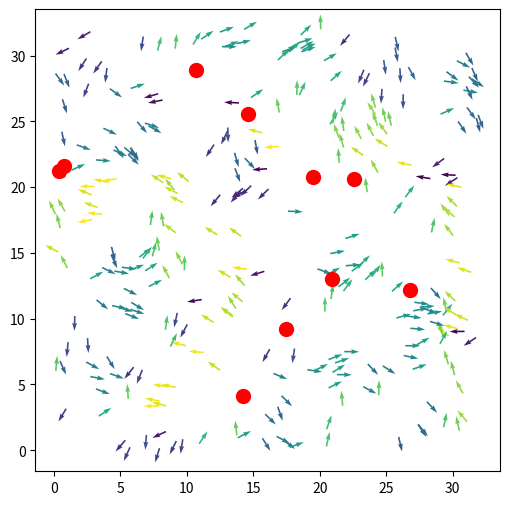

The matplotlib source for this figure:
import numpy as np
import scipy as sp
from scipy import sparse
from scipy.spatial import cKDTree
import matplotlib.pyplot as plt
from matplotlib.animation import FuncAnimation

# Simulation parameters
speed = 0.3
L = 32.0  # System size
rho = 3.0  # Particle density
N = int(rho*100)  # Number of particles

# Particle movement parameters
r0 = 2 # Interaction radius
deltat = 1.0  # Time step (unused)
factor = 0.5
v0 = r0/deltat*factor  # Base speed
eta = 0.1  # Noise parameter

# Food parameters
num_food = 10  # number of food sources
eat_radius = 0.5  # distance at which food is eaten
food_attraction_strength = 0  # strength of attraction to food

# Initialize particles
pos = np.random.uniform(0, L, size=(N, 2))
orient = np.random.uniform(-np.pi, np.pi, size=N)

# Initialize food positions
food_positions = np.random.uniform(0, L, size=(num_food, 2))

fig, ax = plt.subplots(figsize=(6, 6))
cos0, sin0 = np.cos(orient), np.sin(orient)
qv = ax.quiver(pos[:, 0], pos[:, 1], cos0, sin0, orient, clim=[-np.pi, np.pi])
sc = ax.scatter(food_positions[:, 0], food_positions[:, 1], marker='o', s=100, color='red')


def animate(i):
    global orient, pos, food_positions

    # Neighbor interactions
    tree = cKDTree(pos, boxsize=[L, L])
    dist = tree.sparse_distance_matrix(tree, max_distance=r0, output_type='coo_matrix')
    data = np.exp(1j * orient[dist.col])
    neigh = sparse.coo_matrix((data, (dist.row, dist.col)), shape=dist.get_shape())
    S = np.squeeze(np.asarray(neigh.tocsr().sum(axis=1)))

    # Food attraction: find closest food for each bird
    tree_food = cKDTree(food_positions, boxsize=[L, L])
    d_food, idx_food = tree_food.query(pos, k=1)
    # Compute periodic vector to food
    f_pos = food_positions[idx_food]
    delta = (f_pos - pos + L/2) % L - L/2
    norms = np.linalg.norm(delta, axis=1)
    unit_food = delta / norms[:, None]

    # Combine neighbor alignment and food attraction
    S_total = S + food_attraction_strength * (unit_food[:, 0] + 1j * unit_food[:, 1])

    # Update orientations with noise
    orient = np.angle(S_total) + eta * np.random.uniform(-np.pi, np.pi, size=N)

    # Update positions
    cos, sin = np.cos(orient), np.sin(orient)
    pos[:, 0] += cos * v0 * speed
    pos[:, 1] += sin * v0 * speed
    pos %= L

    # Handle eating: respawn eaten food at random new locations
    eaten = np.unique(idx_food[d_food < eat_radius])
    for idx in eaten:
        food_positions[idx] = np.random.uniform(0, L, size=2)

    # Update plots
    qv.set_offsets(pos)
    qv.set_UVC(cos, sin, orient)
    sc.set_offsets(food_positions)
    return qv, sc

anim = FuncAnimation(fig, animate, frames=200, interval=10, blit=True)
plt.show()
